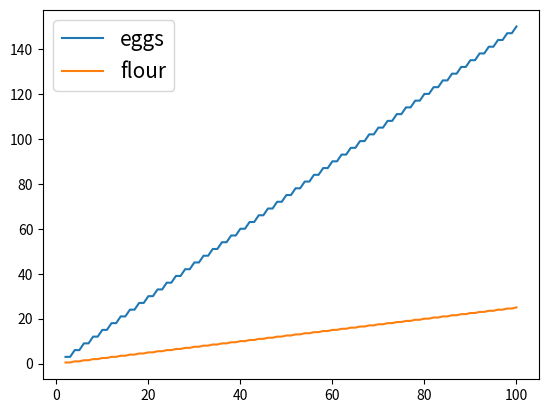

Python code for this plot:
# -*- coding: utf-8 -*-
"""
Created on Sun Aug 28 21:54:04 2022

@author: rdiazpacheco
"""

import numpy as np

def equation_a(a,b,c):
    f = (3*a)/(np.sqrt(b+c))
    return    f

def eggs_per_serving(no_people):
    cakes = int(no_people/2)
    eggs = 3*cakes
    flour = .5*cakes
    return (no_people,eggs,flour)
#%%

answer = equation_a(2, 3, 4)
print(answer)

#%%

no_cakes = eggs_per_serving(100)
print(no_cakes)

#%% Eggs per person (per cake)

data = []

for i in range(1,100):
    data.append(eggs_per_serving(i+1))

from matplotlib import pyplot as plt

xpoints = np.zeros([len(data),1])
ypoints1 = np.zeros([len(data),1])
ypoints2= np.zeros([len(data),1])
for i in range(0,len(data)):
    xpoints[i] = data[i][0]  #people
    ypoints1[i] = data[i][1] #eggs
    ypoints2[i] = data[i][2] #flour

#%%


plt.plot(xpoints, ypoints1, label = "eggs")
plt.plot(xpoints, ypoints2, label = "flour")
plt.legend( fontsize=15)
plt.show()